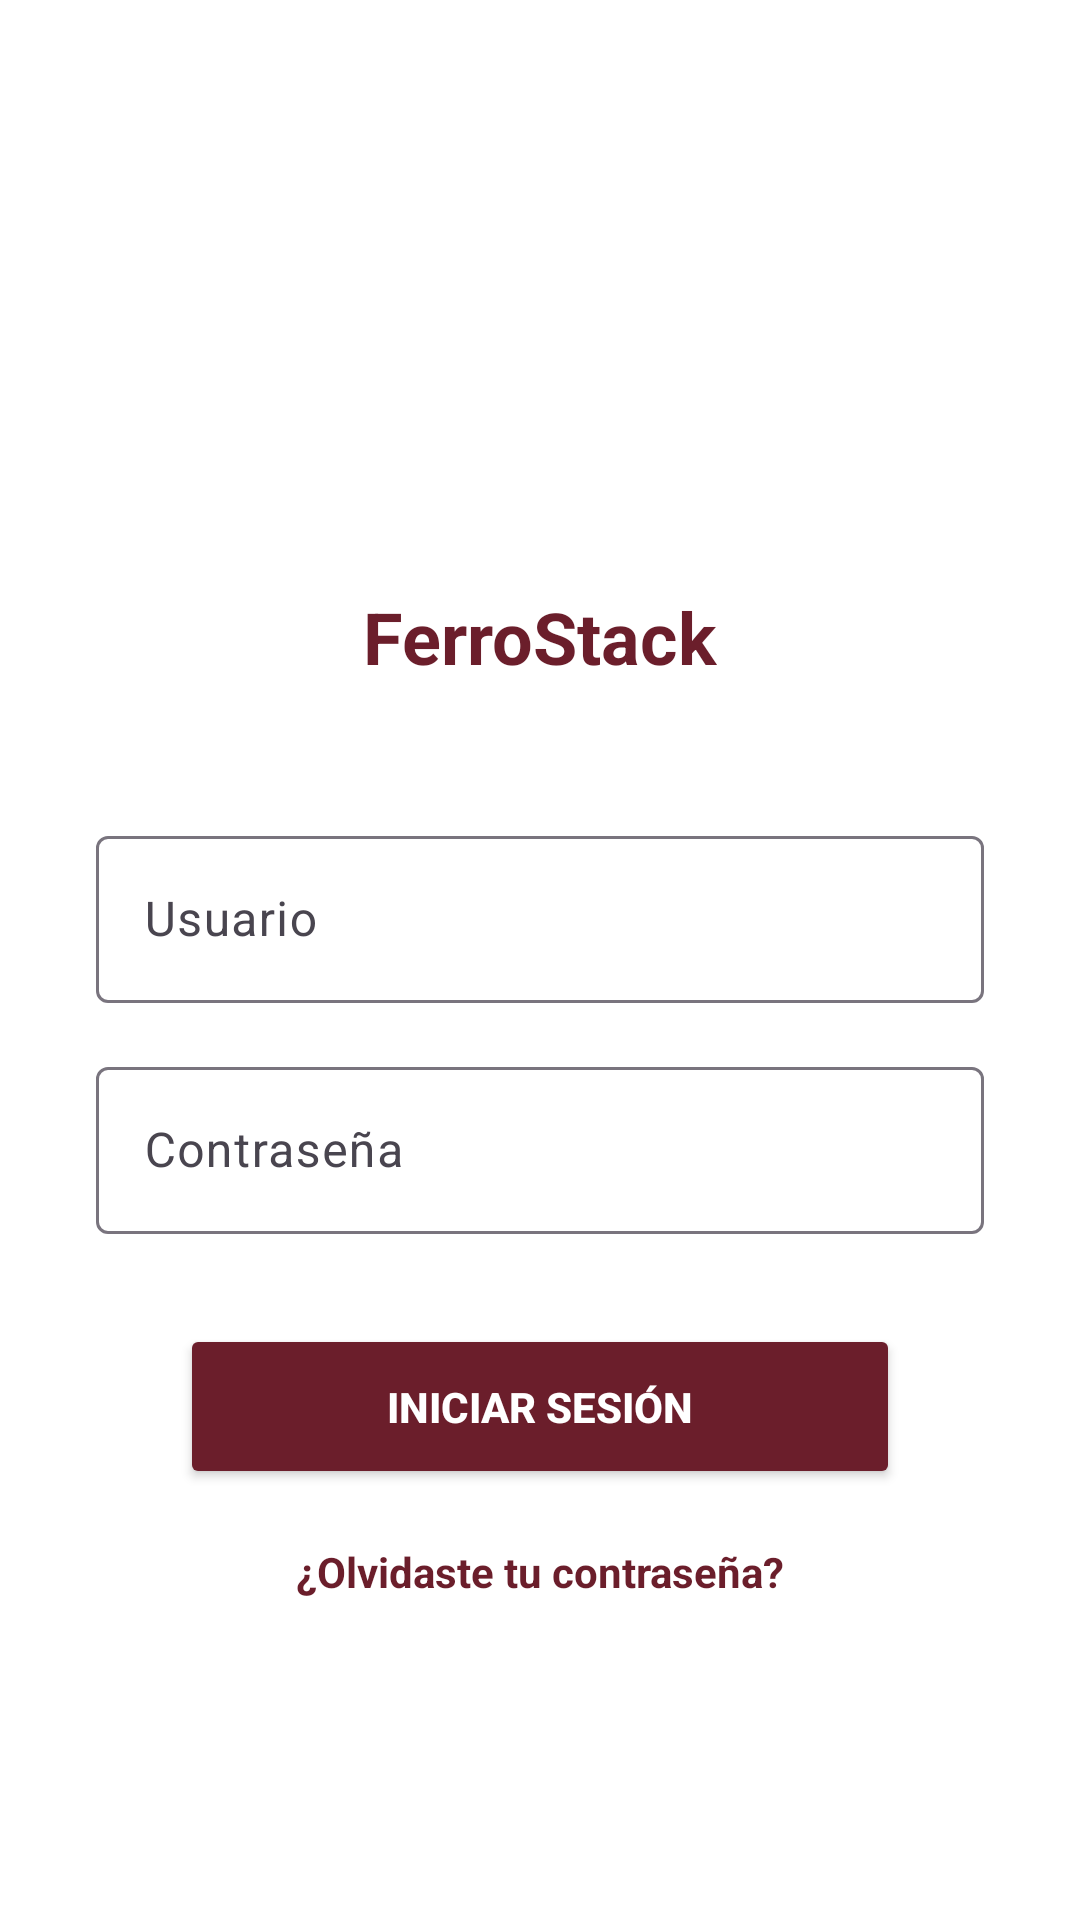

Layout XML and referenced resources for this Android screen:
<!-- AndroidManifest.xml: application theme Theme.FerroStackProject -->
<!-- res/layout/activity_login.xml -->
<?xml version="1.0" encoding="utf-8"?>
<androidx.constraintlayout.widget.ConstraintLayout
    xmlns:android="http://schemas.android.com/apk/res/android"
    xmlns:app="http://schemas.android.com/apk/res-auto"
    xmlns:tools="http://schemas.android.com/tools"
    android:layout_width="match_parent"
    android:layout_height="match_parent"
    android:background="#FFFFFF"
    tools:context=".ui.login.LoginActivity">

    <ImageView
        android:id="@+id/imgLogo"
        android:layout_width="100dp"
        android:layout_height="100dp"
        android:layout_marginTop="80dp"
        android:contentDescription="Logo de FerroStack"
        android:src="@drawable/settings"
        app:layout_constraintEnd_toEndOf="parent"
        app:layout_constraintStart_toStartOf="parent"
        app:layout_constraintTop_toTopOf="parent" />

    <TextView
        android:id="@+id/txtNombreApp"
        android:layout_width="wrap_content"
        android:layout_height="wrap_content"
        android:text="FerroStack"
        android:textColor="#6B1E2B"
        android:textSize="24sp"
        android:textStyle="bold"
        app:layout_constraintTop_toBottomOf="@id/imgLogo"
        app:layout_constraintStart_toStartOf="parent"
        app:layout_constraintEnd_toEndOf="parent"
        android:layout_marginTop="16dp" />

    <com.google.android.material.textfield.TextInputLayout
        android:id="@+id/tilUsuario"
        android:layout_width="0dp"
        android:layout_height="wrap_content"
        android:hint="Usuario"
        app:layout_constraintTop_toBottomOf="@id/txtNombreApp"
        app:layout_constraintStart_toStartOf="parent"
        app:layout_constraintEnd_toEndOf="parent"
        android:layout_marginStart="32dp"
        android:layout_marginEnd="32dp"
        android:layout_marginTop="45dp">

        <com.google.android.material.textfield.TextInputEditText
            android:id="@+id/txtUsuario"
            android:layout_width="match_parent"
            android:layout_height="wrap_content"
            android:inputType="text"
            android:maxLines="1" />

    </com.google.android.material.textfield.TextInputLayout>

    <com.google.android.material.textfield.TextInputLayout
        android:id="@+id/tilPassword"
        android:layout_width="0dp"
        android:layout_height="wrap_content"
        android:hint="Contraseña"
        app:layout_constraintTop_toBottomOf="@id/tilUsuario"
        app:layout_constraintStart_toStartOf="parent"
        app:layout_constraintEnd_toEndOf="parent"
        android:layout_marginStart="32dp"
        android:layout_marginEnd="32dp"
        android:layout_marginTop="16dp">

        <com.google.android.material.textfield.TextInputEditText
            android:id="@+id/txtPassword"
            android:layout_width="match_parent"
            android:layout_height="wrap_content"
            android:inputType="textPassword"
            android:maxLines="1" />

    </com.google.android.material.textfield.TextInputLayout>

    <Button
        android:id="@+id/btnLogin"
        android:layout_width="0dp"
        android:layout_height="55dp"
        android:text="INICIAR SESIÓN"
        android:textColor="@android:color/white"
        android:textStyle="bold"
        android:backgroundTint="#6B1E2B"
        app:layout_constraintTop_toBottomOf="@id/tilPassword"
        app:layout_constraintStart_toStartOf="parent"
        app:layout_constraintEnd_toEndOf="parent"
        android:layout_marginStart="60dp"
        android:layout_marginEnd="60dp"
        android:layout_marginTop="30dp" />

    <TextView
        android:id="@+id/txtRecuperar"
        android:layout_width="wrap_content"
        android:layout_height="wrap_content"
        android:text="¿Olvidaste tu contraseña?"
        android:textColor="#6B1E2B"
        android:textSize="14sp"
        android:textStyle="bold"
        app:layout_constraintTop_toBottomOf="@id/btnLogin"
        app:layout_constraintStart_toStartOf="parent"
        app:layout_constraintEnd_toEndOf="parent"
        android:layout_marginTop="18dp" />

</androidx.constraintlayout.widget.ConstraintLayout>
<!-- resources referenced by this layout -->
<resources>
  <style name="Theme.FerroStackProject" parent="Base.Theme.FerroStackProject" />
  <style name="Base.Theme.FerroStackProject" parent="Theme.Material3.DayNight.NoActionBar">
          
          
      </style>
</resources>
